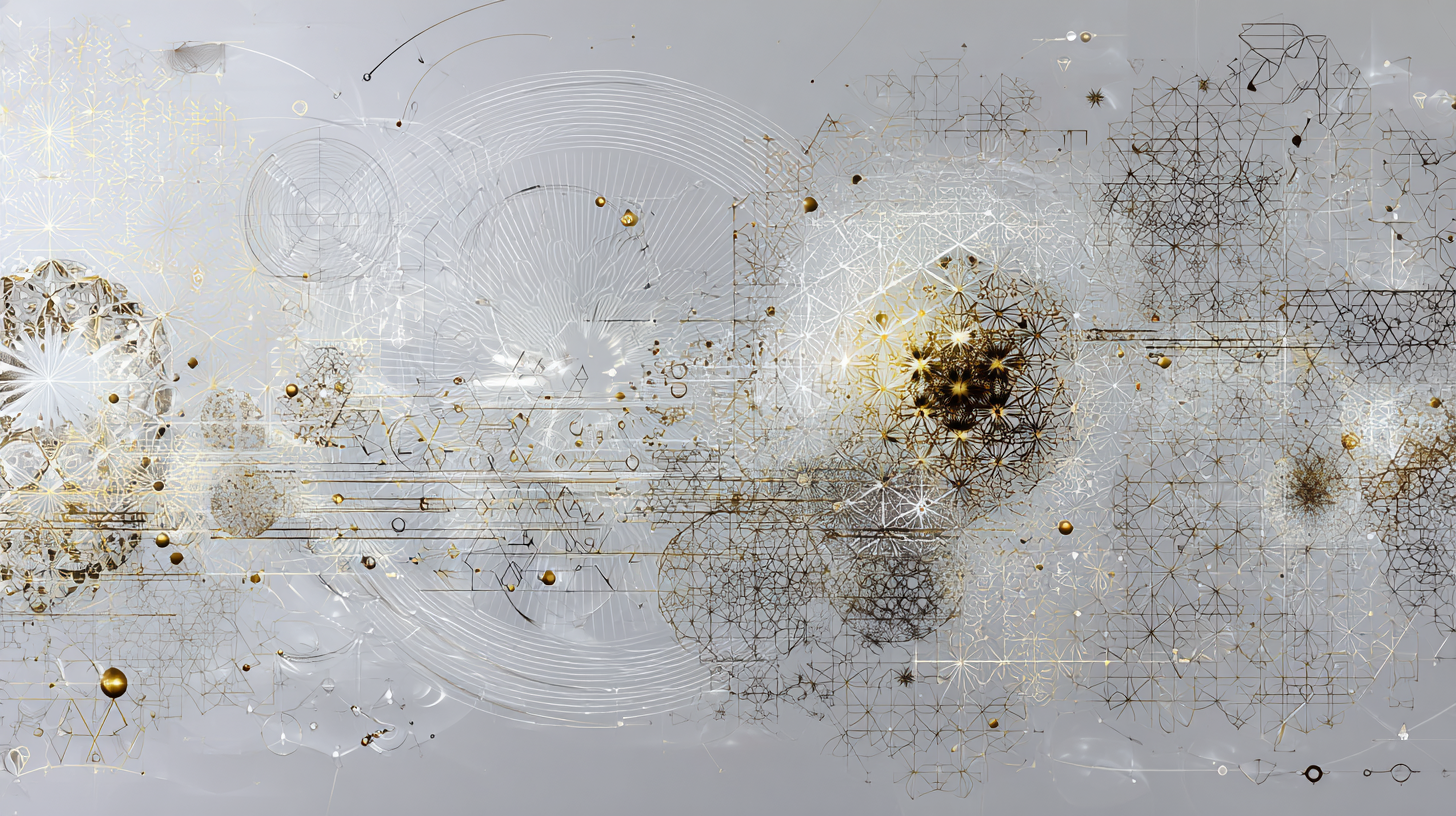
Generation parameters embedded in this image by Midjourney (PNG 'Description' text chunk):
Intricate sacred geometry mandala combining flower of life, golden spiral, metatron's cube, and fibonacci sequences, delicate light grey lines on off-white background, overlapping geometric patterns creating depth and flow, golden ratio proportions, interconnected circles and triangles forming organic sacred patterns, fine line art style, minimalist but complex, sacred geometric elements blending seamlessly, platonic solids subtly integrated, vesica piscis and torus forms woven throughout, low contrast light grey on off-white background, ultra detailed line work, meditative and harmonious composition, sacred mathematics visualized, calming geometric harmony, subtle website background --chaos 15 --ar 16:9 --profile [redacted] --v 7 Job ID: 8bd277c5-098c-4d3b-9bda-e28b3affea29